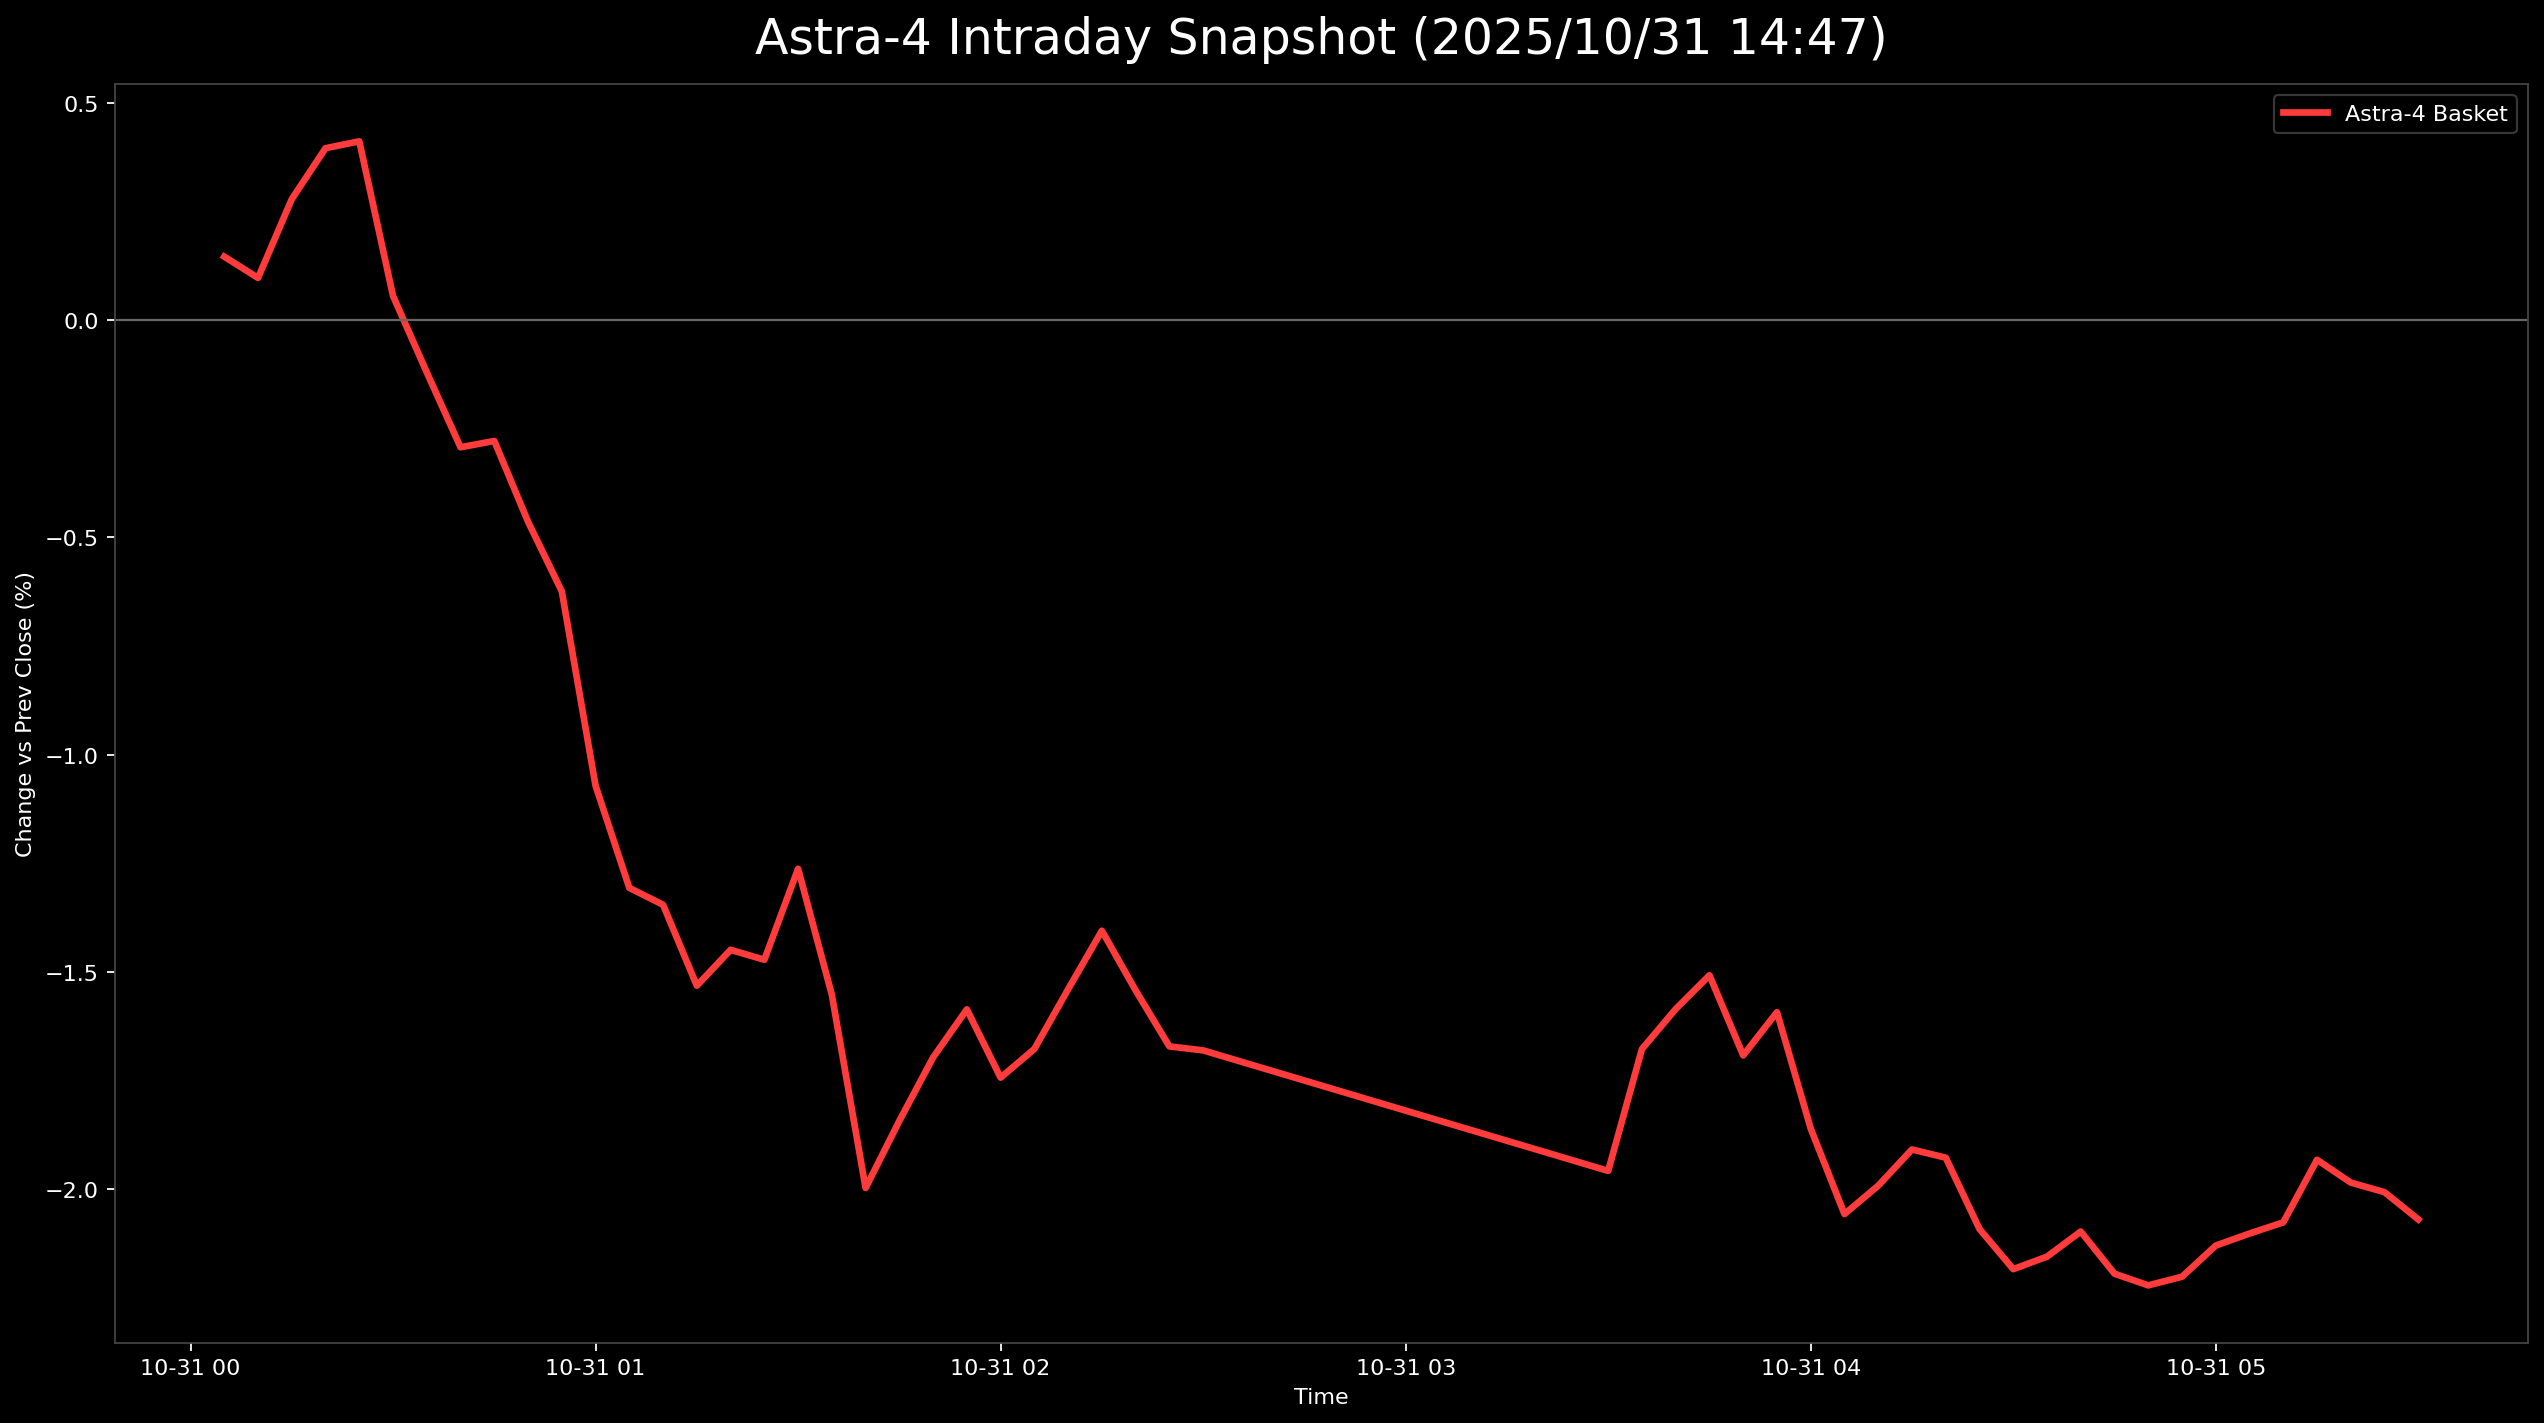

The table this chart was drawn from, first rows:
日時, 9348.T, 5595.T, 402A.T, 186A.T, Astra4_mean
2025-10-31 00:05:00+00:00, 0.0, -0.005149, 0.009662, 0.001307, 0.001455
2025-10-31 00:10:00+00:00, -0.002088, -0.008239, 0.01288, 0.001307, 0.0009658
2025-10-31 00:15:00+00:00, 0.0, -0.006694, 0.01127, 0.006536, 0.002778
2025-10-31 00:20:00+00:00, -0.002088, -0.005149, 0.01127, 0.01176, 0.00395
2025-10-31 00:25:00+00:00, 0.0, -0.007209, 0.01449, 0.00915, 0.004109
2025-10-31 00:30:00+00:00, -0.002088, -0.0103, 0.008052, 0.006536, 0.0005503
2025-10-31 00:35:00+00:00, 0.0, -0.008754, 0.0, 0.003922, -0.001208
2025-10-31 00:40:00+00:00, 0.0, -0.01081, -0.004831, 0.003922, -0.002931
2025-10-31 00:45:00+00:00, 0.0, -0.01184, -0.003221, 0.003922, -0.002786
2025-10-31 00:50:00+00:00, -0.002088, -0.01236, -0.008052, 0.003922, -0.004644
2025-10-31 00:55:00+00:00, -0.004175, -0.01184, -0.01288, 0.003922, -0.006245
2025-10-31 01:00:00+00:00, -0.004175, -0.01545, -0.01932, -0.003922, -0.01072
2025-10-31 01:05:00+00:00, -0.006263, -0.01854, -0.02093, -0.006536, -0.01307
2025-10-31 01:10:00+00:00, -0.004175, -0.01957, -0.02093, -0.00915, -0.01346
2025-10-31 01:15:00+00:00, -0.004175, -0.01957, -0.02576, -0.01176, -0.01532
2025-10-31 01:20:00+00:00, -0.006263, -0.02163, -0.02093, -0.00915, -0.01449
2025-10-31 01:25:00+00:00, -0.006263, -0.02214, -0.0161, -0.01438, -0.01472
2025-10-31 01:30:00+00:00, -0.004175, -0.02008, -0.01449, -0.01176, -0.01263
2025-10-31 01:35:00+00:00, -0.004175, -0.02163, -0.01932, -0.01699, -0.01553
2025-10-31 01:40:00+00:00, -0.008351, -0.02678, -0.02254, -0.02222, -0.01997
2025-10-31 01:45:00+00:00, -0.006263, -0.02369, -0.02415, -0.01961, -0.01843
2025-10-31 01:50:00+00:00, -0.006263, -0.02369, -0.02093, -0.01699, -0.01697
2025-10-31 01:55:00+00:00, -0.004175, -0.02266, -0.02093, -0.01569, -0.01586
2025-10-31 02:00:00+00:00, -0.004175, -0.02472, -0.02254, -0.0183, -0.01743
2025-10-31 02:05:00+00:00, -0.004175, -0.02369, -0.02093, -0.0183, -0.01677
2025-10-31 02:10:00+00:00, -0.004175, -0.02111, -0.01932, -0.01699, -0.0154
2025-10-31 02:15:00+00:00, -0.002088, -0.01751, -0.02093, -0.01569, -0.01405
2025-10-31 02:20:00+00:00, -0.002088, -0.02008, -0.02254, -0.01699, -0.01543
2025-10-31 02:25:00+00:00, -0.004175, -0.02214, -0.02093, -0.01961, -0.01671
2025-10-31 02:30:00+00:00, -0.004175, -0.0206, -0.02415, -0.0183, -0.01681
2025-10-31 03:30:00+00:00, -0.004175, -0.02163, -0.02899, -0.02353, -0.01958
2025-10-31 03:35:00+00:00, 0.0, -0.01751, -0.02738, -0.02222, -0.01678
2025-10-31 03:40:00+00:00, -0.002088, -0.01596, -0.02576, -0.01961, -0.01586
2025-10-31 03:45:00+00:00, 0.002088, -0.01442, -0.02576, -0.02222, -0.01508
2025-10-31 03:50:00+00:00, -0.002088, -0.01339, -0.02738, -0.02484, -0.01692
2025-10-31 03:55:00+00:00, 0.0, -0.01442, -0.02576, -0.02353, -0.01593
2025-10-31 04:00:00+00:00, -0.002088, -0.01751, -0.02738, -0.02745, -0.01861
2025-10-31 04:05:00+00:00, -0.002088, -0.01854, -0.02899, -0.03268, -0.02057
2025-10-31 04:10:00+00:00, -0.002088, -0.01854, -0.02899, -0.03007, -0.01992
2025-10-31 04:15:00+00:00, 0.0, -0.01699, -0.0306, -0.02876, -0.01909
2025-10-31 04:20:00+00:00, -0.002088, -0.01596, -0.02899, -0.03007, -0.01928
2025-10-31 04:25:00+00:00, -0.002088, -0.01699, -0.0306, -0.03399, -0.02092
2025-10-31 04:30:00+00:00, -0.004175, -0.01699, -0.03221, -0.03399, -0.02184
2025-10-31 04:35:00+00:00, 0.0, -0.02163, -0.0306, -0.03399, -0.02155
2025-10-31 04:40:00+00:00, -0.002088, -0.01854, -0.0306, -0.03268, -0.02098
2025-10-31 04:45:00+00:00, -0.002088, -0.02111, -0.0306, -0.03399, -0.02195
2025-10-31 04:50:00+00:00, -0.002088, -0.01957, -0.0306, -0.0366, -0.02221
2025-10-31 04:55:00+00:00, -0.002088, -0.02008, -0.0306, -0.03529, -0.02202
2025-10-31 05:00:00+00:00, 0.002088, -0.02008, -0.0306, -0.0366, -0.0213
2025-10-31 05:05:00+00:00, 0.0, -0.02111, -0.02899, -0.03399, -0.02102
2025-10-31 05:10:00+00:00, 0.0, -0.02008, -0.02899, -0.03399, -0.02076
2025-10-31 05:15:00+00:00, 0.002088, -0.01802, -0.02738, -0.03399, -0.01932
2025-10-31 05:20:00+00:00, 0.004175, -0.0206, -0.02899, -0.03399, -0.01985
2025-10-31 05:25:00+00:00, 0.004175, -0.01957, -0.03221, -0.03268, -0.02007
2025-10-31 05:30:00+00:00, 0.006263, -0.01802, -0.03704, -0.03399, -0.0207
